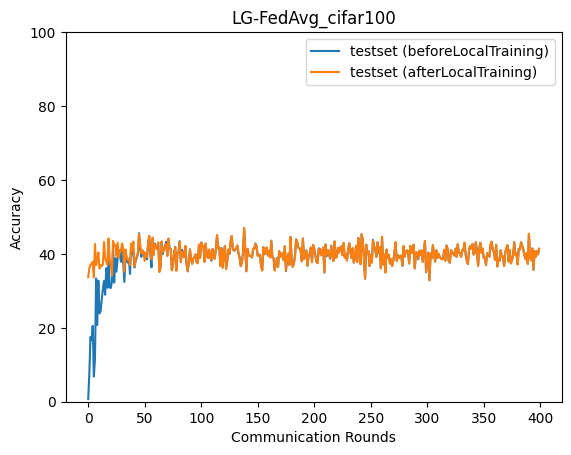

The data file committed next to this chart (first rows):
epoch, accuracy_test_before, accuracy_test_after
0, 0.7052, 33.71
1, 7.697, 36.18
2, 17.51, 37.11
3, 16.65, 37.21
4, 20.54, 37.89
5, 6.825, 33.64
6, 11.62, 42.68
7, 33.36, 36.98
8, 20.77, 38.3
9, 32.76, 40.39
10, 23.9, 36.04
11, 24.55, 36.92
12, 27.5, 36.71
13, 30.58, 37.14
14, 32.69, 43.22
15, 28.95, 38.94
16, 36.14, 37.8
17, 30.85, 36.97
18, 39.49, 44.16
19, 30.91, 38.64
20, 30.76, 37.23
21, 32.49, 34.2
22, 41.96, 43.51
23, 32.23, 42.33
24, 38.83, 42.41
25, 35.21, 39.41
26, 38.66, 43.06
27, 40.09, 38.98
28, 39.85, 41.07
29, 37.86, 40.78
30, 42.65, 42.84
31, 37.74, 41.21
32, 32.39, 35.16
33, 39.78, 41.2
34, 38.39, 39.27
35, 37.63, 38.3
36, 38.7, 38.57
37, 34.57, 36.93
38, 42.6, 42.79
39, 40.24, 40.66
40, 39.79, 43.35
41, 36.34, 36.61
42, 38.21, 38.62
43, 38.89, 39.17
44, 40.19, 40.34
45, 45.61, 45.3
46, 41.31, 42.8
47, 39.18, 40.08
48, 40.87, 40.99
49, 40.63, 40.34
50, 39.11, 38.12
51, 40.22, 40.28
52, 38.56, 39.18
53, 42.97, 42.72
54, 44.76, 44.9
55, 39.76, 40.25
56, 36.36, 38.53
57, 44.01, 44.42
58, 40.07, 39.7
59, 42.77, 42.51
... 340 more rows
